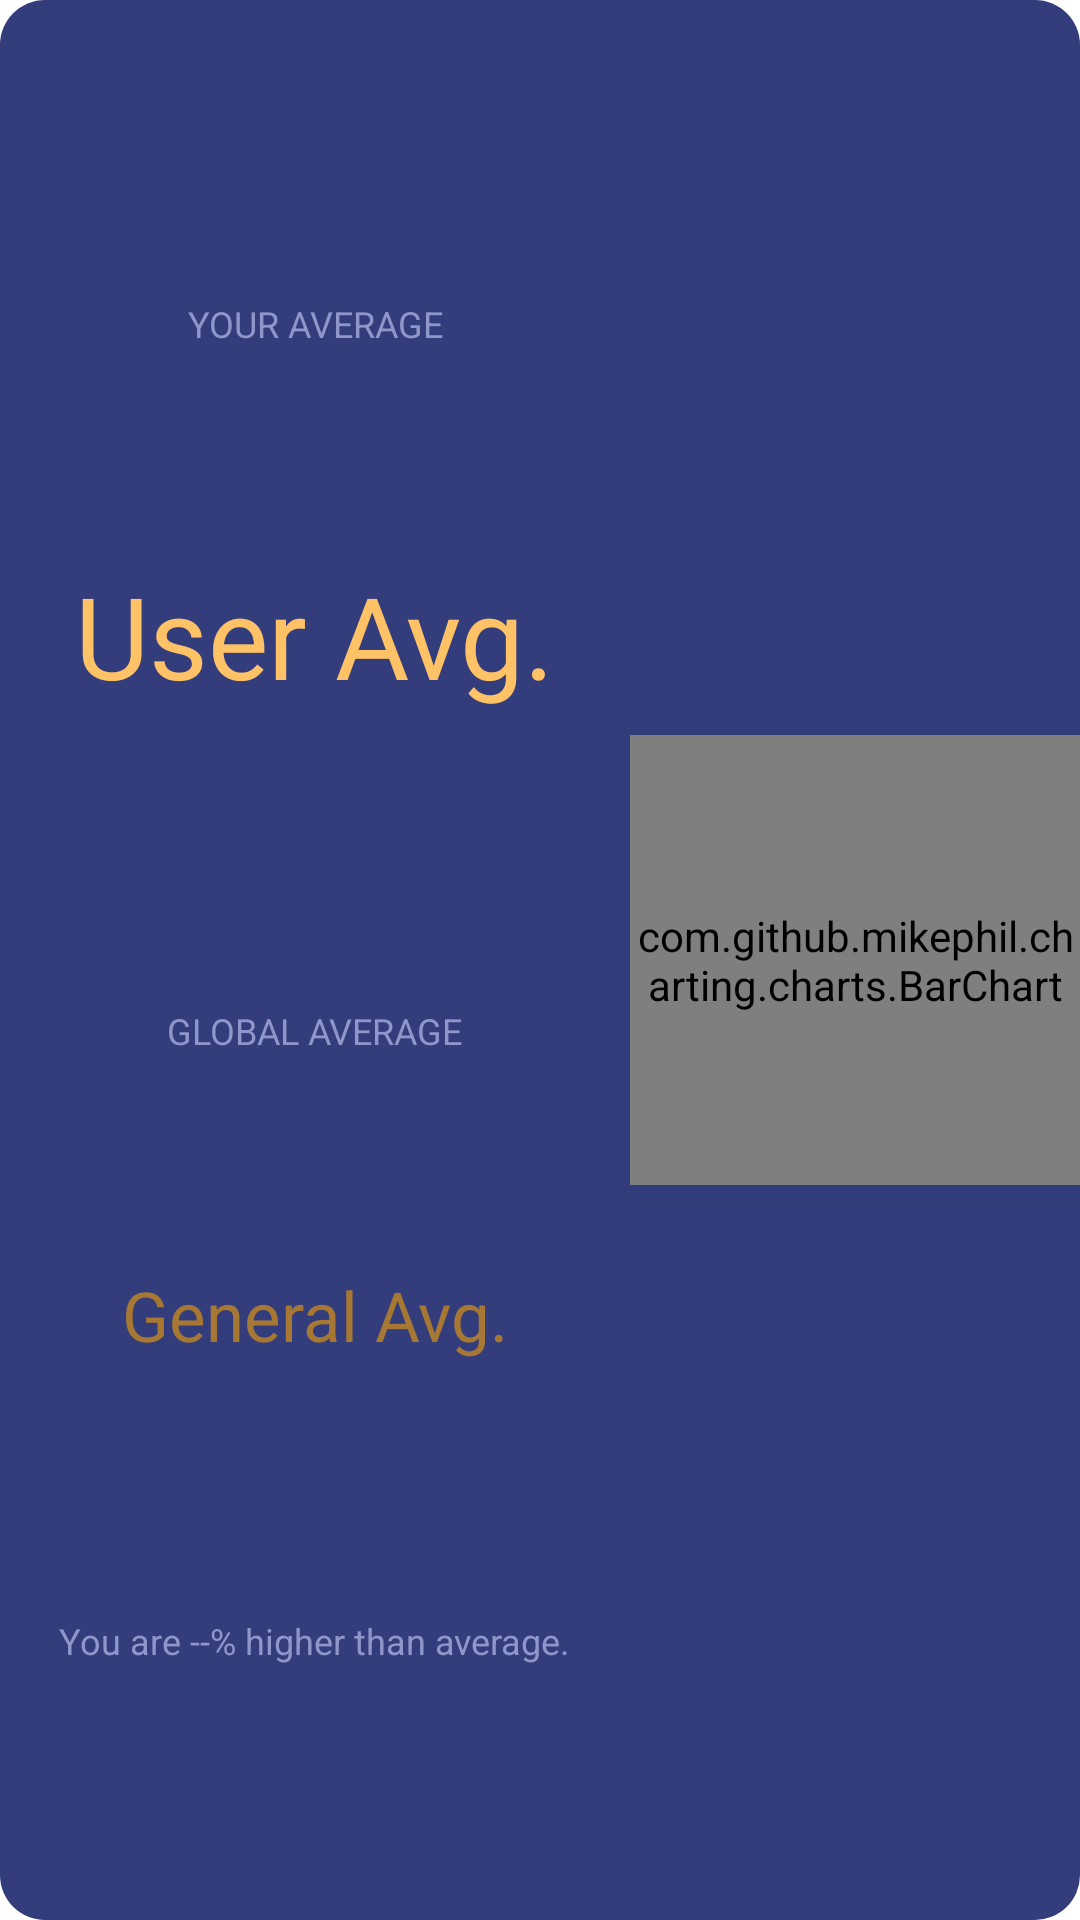

Android layout source for this screen:
<!-- AndroidManifest.xml: application theme Theme.ActivityTrackingApp -->
<!-- res/layout/fragment_stats_widget.xml -->
<?xml version="1.0" encoding="utf-8"?>
<androidx.constraintlayout.widget.ConstraintLayout
    xmlns:android="http://schemas.android.com/apk/res/android"
    xmlns:app="http://schemas.android.com/apk/res-auto"
    xmlns:tools="http://schemas.android.com/tools"
    android:layout_width="match_parent"
    android:layout_height="171dp"
    android:layout_margin="7dp"
    android:background="@drawable/layout_bg"
    android:gravity="center_horizontal"
    tools:context=".StatsWidgetFragment">

    <TextView
        android:id="@+id/firstText"
        android:layout_width="wrap_content"
        android:layout_height="wrap_content"
        android:text="User Avg."
        android:textColor="#FFC266"
        android:textSize="38dp"
        app:layout_constraintBottom_toTopOf="@+id/secondText"
        app:layout_constraintEnd_toStartOf="@+id/idBarChart"
        app:layout_constraintStart_toStartOf="parent"
        app:layout_constraintTop_toTopOf="parent" />

    <TextView
        android:id="@+id/secondText"
        android:layout_width="wrap_content"
        android:layout_height="wrap_content"
        android:text="General Avg."
        android:textColor="#a67833"
        android:textSize="23dp"
        app:layout_constraintBottom_toBottomOf="parent"
        app:layout_constraintEnd_toStartOf="@+id/idBarChart"
        app:layout_constraintStart_toStartOf="parent"
        app:layout_constraintTop_toBottomOf="@+id/firstText" />

    <com.github.mikephil.charting.charts.BarChart
        android:id="@+id/idBarChart"
        android:layout_width="150dp"
        android:layout_height="150dp"
        app:layout_constraintBottom_toBottomOf="parent"
        app:layout_constraintEnd_toEndOf="parent"
        app:layout_constraintTop_toTopOf="parent" />

    <TextView
        android:id="@+id/averageLabel"
        android:layout_width="wrap_content"
        android:layout_height="wrap_content"
        android:layout_marginTop="15dp"
        android:layout_marginBottom="-15dp"
        android:textSize="12dp"
        android:text="YOUR AVERAGE"
        android:textColor="#8F97CA"
        app:layout_constraintBottom_toTopOf="@+id/firstText"
        app:layout_constraintEnd_toStartOf="@+id/idBarChart"
        app:layout_constraintStart_toStartOf="parent"
        app:layout_constraintTop_toTopOf="parent" />

    <TextView
        android:id="@+id/generalLabel"
        android:layout_width="wrap_content"
        android:layout_height="wrap_content"
        android:layout_marginTop="15dp"
        android:layout_marginBottom="-12dp"
        android:textSize="12dp"
        android:text="GLOBAL AVERAGE"
        android:textColor="#8F97CA"
        app:layout_constraintBottom_toTopOf="@+id/secondText"
        app:layout_constraintEnd_toStartOf="@+id/idBarChart"
        app:layout_constraintStart_toStartOf="parent"
        app:layout_constraintTop_toBottomOf="@+id/firstText" />

    <TextView
        android:id="@+id/percentageLabel"
        android:layout_width="wrap_content"
        android:layout_height="wrap_content"
        android:text="You are --% higher than average."
        android:textColor="#8F97CA"
        android:textSize="12dp"
        app:layout_constraintBottom_toBottomOf="parent"
        app:layout_constraintEnd_toStartOf="@+id/idBarChart"
        app:layout_constraintStart_toStartOf="parent"
        app:layout_constraintTop_toBottomOf="@+id/secondText" />


</androidx.constraintlayout.widget.ConstraintLayout>
<!-- resources referenced by this layout -->
<resources>
  <!-- drawable layout_bg (drawable) -->
  <?xml version="1.0" encoding="utf-8"?>
  <shape xmlns:android="http://schemas.android.com/apk/res/android">
      <corners android:radius="15dp"/>
      <solid android:color="#343D7C" />
  </shape>
  <style name="Theme.ActivityTrackingApp" parent="Theme.MaterialComponents.DayNight.NoActionBar">
          
          <item name="colorPrimary">@color/purple_500</item>
          <item name="colorPrimaryVariant">@color/purple_700</item>
          <item name="colorOnPrimary">@color/white</item>
          
          <item name="colorSecondary">@color/teal_200</item>
          <item name="colorSecondaryVariant">@color/teal_700</item>
          <item name="colorOnSecondary">@color/black</item>
          
          <item name="android:statusBarColor" tools:targetApi="l">?attr/colorPrimaryVariant</item>
          
      </style>
  <!-- not gathered from this repository: default colours our renderer supplied (Android Studio template values) -->
  <color name="purple_500">#FF6200EE</color>
  <color name="purple_700">#FF3700B3</color>
  <color name="teal_200">#FF03DAC5</color>
  <color name="teal_700">#FF018786</color>
  <color name="black">#FF000000</color>
  <color name="white">#FFFFFFFF</color>
</resources>
